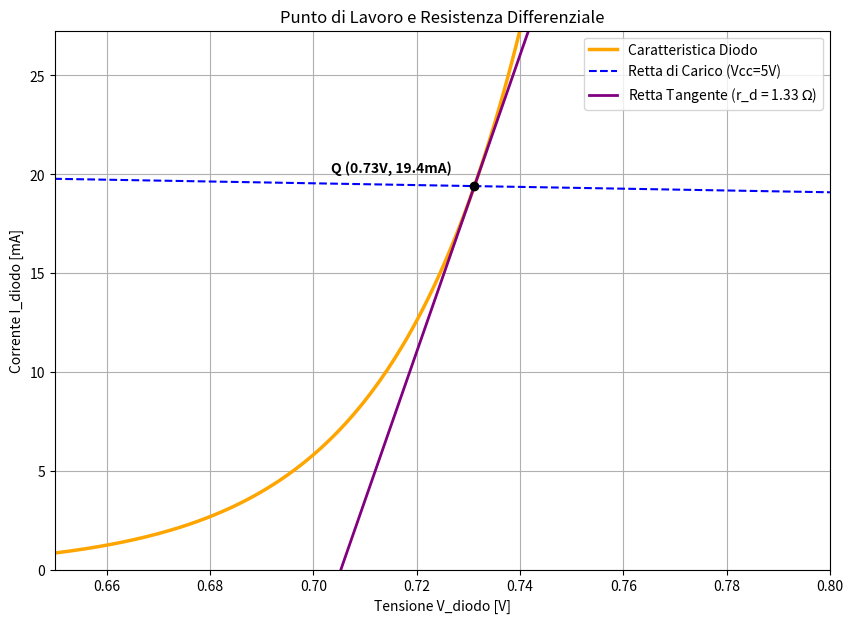

Write the Python code that produced this figure.
import numpy as np
import matplotlib.pyplot as plt
from scipy.optimize import fsolve

# Calcolo della tensione termica
q = 1.602E-19
T = 300
k_boltzman = 1.38E-23

V_termica = k_boltzman * T / q
I_sat = 1E-14

# Parametri del circuito
R = 220.0
V_cc = 5.0

V_start = 0
V_stop = 0.8
punti_di_calcolo = 1000

# Asse X
V_diodo = np.linspace(V_start, V_stop, punti_di_calcolo)

# Curva del diodo e retta di carico
I_diodo = I_sat * np.exp(V_diodo / V_termica)
I_carico = (V_cc - V_diodo) / R

# Calcolo del Punto di Lavoro (Q-Point)
def eq_intersezione(V):
    return I_sat * np.exp(V / V_termica) - (V_cc - V) / R

V_Q = fsolve(eq_intersezione, 0.7)[0]
I_Q = (V_cc - V_Q) / R

# --- NUOVO: Calcolo Resistenza Dinamica e Retta Tangente ---
# Conduttanza differenziale (g_d) e Resistenza dinamica (r_d)
g_d = I_Q / V_termica
r_d = 1 / g_d

print(f"Punto di Lavoro: V_Q = {V_Q:.4f} V, I_Q = {I_Q*1000:.2f} mA")
print(f"Resistenza dinamica nel Q-Point: r_d = {r_d:.2f} Ohm")

# Creo un intervallo di tensione stretto attorno a V_Q per disegnare la tangente
V_tangente = np.linspace(V_Q - 0.05, V_Q + 0.03, 100)
# Equazione della retta passante per (V_Q, I_Q) con pendenza g_d
I_tangente = g_d * (V_tangente - V_Q) + I_Q
# -----------------------------------------------------------

# Disegno il grafico
plt.figure(figsize=(10, 7))

plt.plot(V_diodo, I_diodo * 1000, color="orange", linewidth=2.5, label="Caratteristica Diodo")
plt.plot(V_diodo, I_carico * 1000, color="blue", linestyle="--", linewidth=1.5, label="Retta di Carico (Vcc=5V)")

# Traccio la retta tangente
plt.plot(V_tangente, I_tangente * 1000, color="purple", linewidth=2,
         label=f"Retta Tangente (r_d = {r_d:.2f} $\Omega$)")

# Evidenzio il punto di lavoro
plt.plot(V_Q, I_Q * 1000, 'ko', markersize=6)
plt.annotate(f'Q ({V_Q:.2f}V, {I_Q*1000:.1f}mA)',
             (V_Q, I_Q * 1000),
             textcoords="offset points",
             xytext=(-60, 10), ha='center', fontsize=10, fontweight='bold')

plt.ylim(0, max(I_carico * 1000) * 1.2)
plt.xlim(0.65, 0.8) # Zoom sulla zona di interesse per vedere meglio la tangente

plt.title("Punto di Lavoro e Resistenza Differenziale")
plt.xlabel('Tensione V_diodo [V]')
plt.ylabel('Corrente I_diodo [mA]')
plt.legend()
plt.grid(True)
plt.show()
